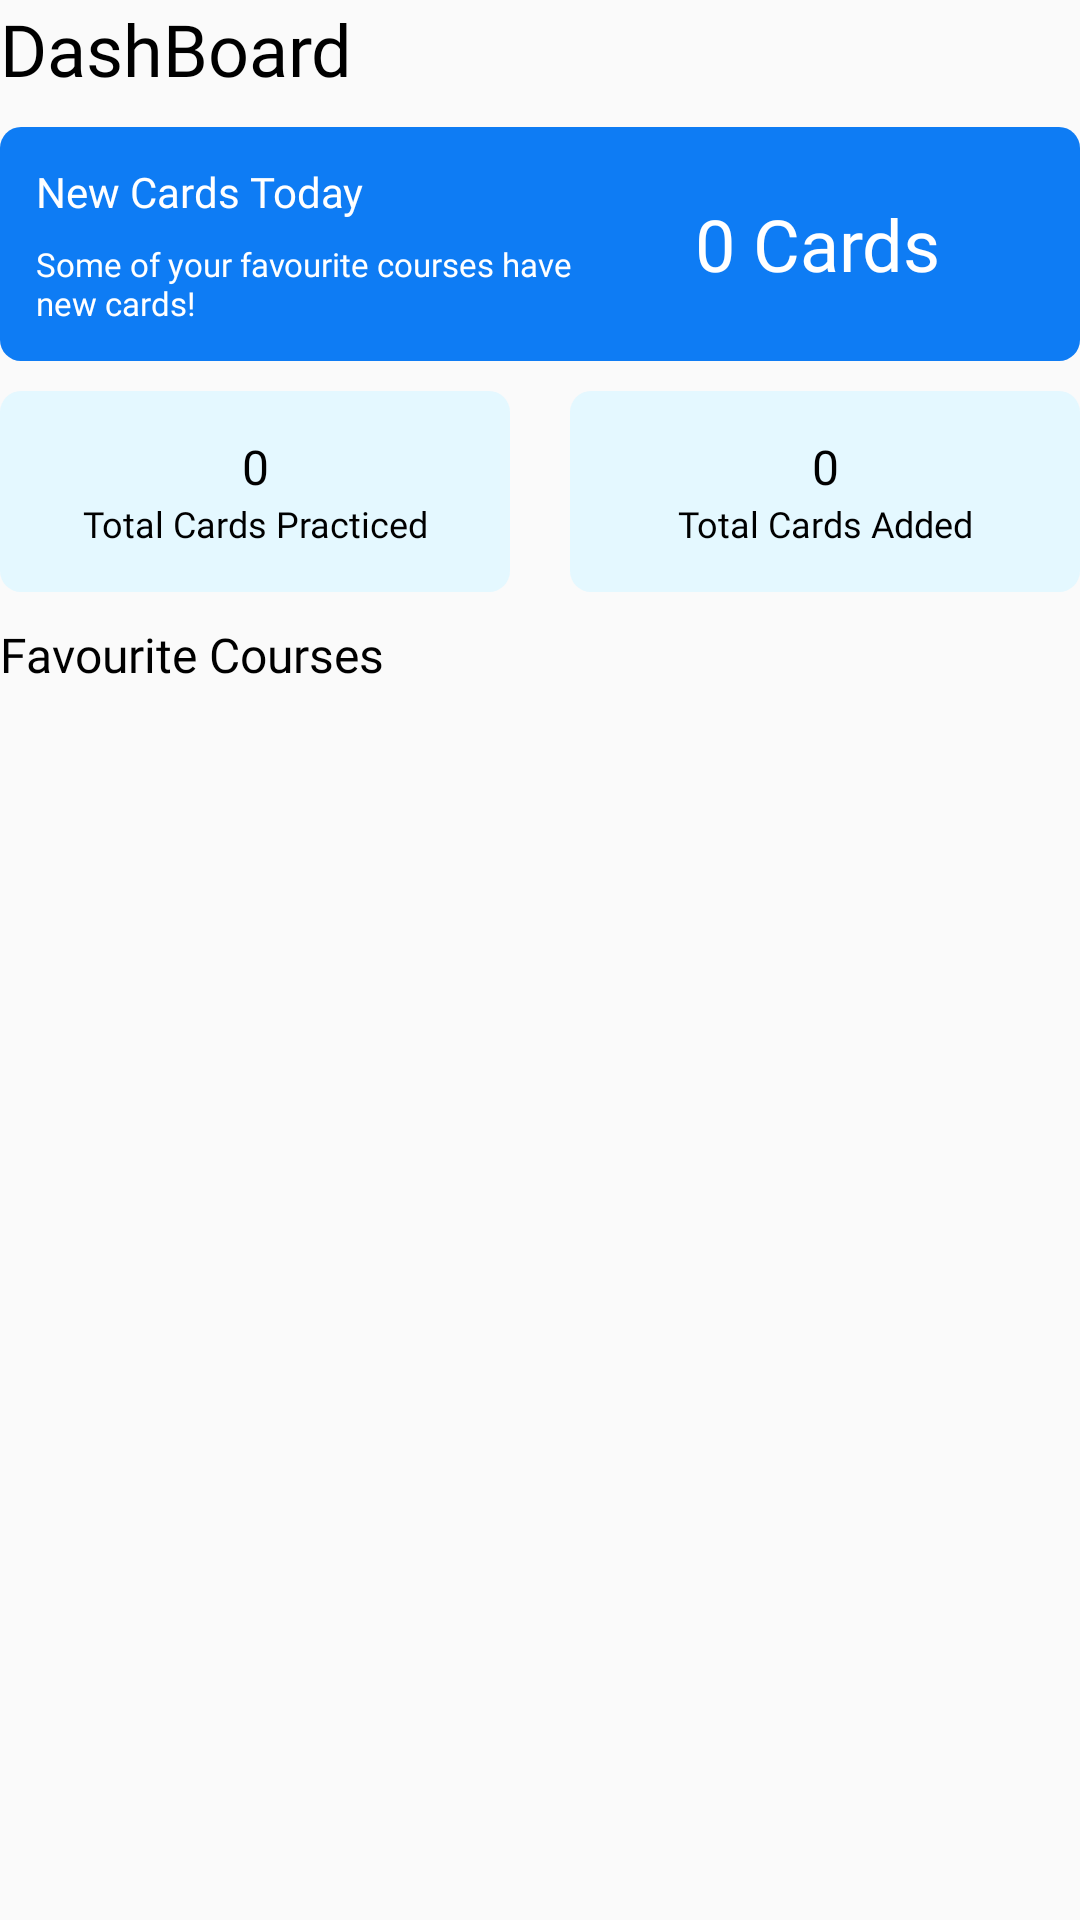

Produce the Android XML layout that renders to this screen, including the resource entries it uses.
<!-- AndroidManifest.xml: application theme Theme.SFUQuizlet -->
<!-- res/layout/dashboard.xml -->
<?xml version="1.0" encoding="utf-8"?>
<LinearLayout xmlns:android="http://schemas.android.com/apk/res/android"
    android:id="@+id/dashboardLayout"
    android:layout_width="match_parent"
    android:layout_height="match_parent"
    android:layout_marginHorizontal="14dp"
    android:layout_marginVertical="8dp"
    android:orientation="vertical">

    <TextView
        android:id="@+id/dashBoardTextView"
        android:layout_width="match_parent"
        android:layout_height="wrap_content"
        android:fontFamily="@font/manrope_bold"
        android:text="DashBoard"
        android:layout_marginBottom="5sp"
        android:textColor="#000000"
        android:textSize="24sp" />

    <include layout="@layout/notification_card" />

    <include
        layout="@layout/stats_bars" />

    <TextView
        android:id="@+id/textView3"
        android:layout_width="match_parent"
        android:layout_height="wrap_content"
        android:layout_marginVertical="5dp"
        android:fontFamily="@font/manrope_bold"
        android:text="Favourite Courses"
        android:textColor="#000000"
        android:textSize="16sp" />

    <androidx.recyclerview.widget.RecyclerView
        android:id="@+id/favouritesRecycler"
        android:layout_width="match_parent"
        android:layout_height="match_parent" />

</LinearLayout>
<!-- res/layout/notification_card.xml (included above) -->
<?xml version="1.0" encoding="utf-8"?>
<LinearLayout xmlns:android="http://schemas.android.com/apk/res/android"
    android:orientation="vertical"
    android:layout_width="match_parent"
    android:layout_height="wrap_content">

    <LinearLayout
        android:id="@+id/newCardNotif"
        android:layout_width="match_parent"
        android:layout_height="78dp"
        android:layout_marginVertical="5dp"
        android:background="@drawable/course_cardbg"
        android:backgroundTint="@color/blue"
        android:orientation="horizontal"
        android:paddingHorizontal="12dp"
        android:paddingVertical="12dp">

        <LinearLayout
            android:layout_width="185dp"
            android:layout_height="match_parent"
            android:orientation="vertical"
            android:weightSum="1">

            <TextView
                android:layout_width="match_parent"
                android:layout_height="wrap_content"
                android:layout_weight="1"
                android:fontFamily="@font/manrope_bold"
                android:text="New Cards Today"
                android:textColor="#FFFFFF" />

            <TextView
                android:id="@+id/textView4"
                android:layout_width="match_parent"
                android:layout_height="wrap_content"
                android:layout_weight="1"
                android:fontFamily="@font/manrope_medium"
                android:text="Some of your favourite courses have new cards!"
                android:textColor="#FFFFFF"
                android:textSize="11sp" />
        </LinearLayout>

        <TextView
            android:id="@+id/newCardNum"
            android:layout_width="0dp"
            android:layout_height="54dp"
            android:layout_weight="1"
            android:fontFamily="@font/manrope_bold"
            android:gravity="center"
            android:text="0 Cards"
            android:textColor="#FFFFFF"
            android:textSize="24sp" />
    </LinearLayout>

</LinearLayout>
<!-- res/layout/stats_bars.xml (included above) -->
<?xml version="1.0" encoding="utf-8"?>
<LinearLayout xmlns:android="http://schemas.android.com/apk/res/android"
    android:orientation="vertical"
    android:layout_width="match_parent"
    android:layout_height="wrap_content">


    <LinearLayout
        android:layout_width="match_parent"
        android:layout_height="67dp"
        android:layout_marginVertical="5dp"
        android:gravity="center"
        android:orientation="horizontal">

        <LinearLayout
            android:layout_width="match_parent"
            android:layout_height="match_parent"
            android:layout_weight="1"
            android:background="@drawable/course_cardbg"
            android:backgroundTint="#E4F8FF"
            android:gravity="center"
            android:orientation="vertical">

            <TextView
                android:id="@+id/totalPracNum"
                android:layout_width="match_parent"
                android:layout_height="wrap_content"
                android:fontFamily="@font/manrope_bold"
                android:gravity="center"
                android:text="0"
                android:textColor="#000000"
                android:textSize="16sp" />

            <TextView
                android:id="@+id/totalPrac"
                android:layout_width="match_parent"
                android:layout_height="wrap_content"
                android:fontFamily="@font/manrope_medium"
                android:gravity="center"
                android:text="Total Cards Practiced"
                android:textColor="#000000"
                android:textSize="12sp" />

        </LinearLayout>

        <Space
            android:layout_width="210dp"
            android:layout_height="match_parent"
            android:layout_weight="1" />

        <LinearLayout
            android:layout_width="match_parent"
            android:layout_height="match_parent"
            android:layout_weight="1"
            android:background="@drawable/course_cardbg"
            android:backgroundTint="#E4F8FF"
            android:gravity="center"
            android:orientation="vertical">

            <TextView
                android:id="@+id/textView5"
                android:layout_width="match_parent"
                android:layout_height="wrap_content"
                android:fontFamily="@font/manrope_bold"
                android:gravity="center"
                android:text="0"
                android:textColor="#000000"
                android:textSize="16sp" />

            <TextView
                android:id="@+id/textView9"
                android:layout_width="match_parent"
                android:layout_height="wrap_content"
                android:fontFamily="@font/manrope_medium"
                android:gravity="center"
                android:text="Total Cards Added"
                android:textColor="#000000"
                android:textSize="12sp" />
        </LinearLayout>

    </LinearLayout>

</LinearLayout>
<!-- resources referenced by this layout -->
<resources>
  <color name="blue">#0E7CF4</color>
  <!-- drawable course_cardbg (drawable) -->
  <?xml version="1.0" encoding="utf-8"?>
  <shape xmlns:android="http://schemas.android.com/apk/res/android">
          android:shape="rectangle">
  
  
  
  
  
  
      <corners
          android:bottomRightRadius="7dp"
          android:bottomLeftRadius="7dp"
          android:topLeftRadius="7dp"
          android:topRightRadius="7dp"/>
  
      <margin
          android:top="10dp"
          android:bottom="10dp"
          android:left="10dp"
          android:right="10dp"/>
      <padding
          android:top="0dp"
          android:bottom="0dp"
          android:left="0dp"
          android:right="0dp"/>
  
  </shape>
  <style name="Theme.SFUQuizlet" parent="Theme.AppCompat.Light.NoActionBar">
          
          <item name="colorPrimary">@color/blue</item>
          <item name="colorPrimaryVariant">@color/purple_700</item>
          <item name="colorOnPrimary">@color/white</item>
          
          <item name="colorSecondary">@color/blue</item>
          <item name="colorSecondaryVariant">@color/blue</item>
          <item name="colorOnSecondary">@color/black</item>
          
          <item name="android:windowLightStatusBar">true</item>
          <item name="android:statusBarColor">@color/white</item>
          
      </style>
  <color name="purple_700">#FF3700B3</color>
  <color name="white">#FFFFFFFF</color>
  <color name="black">#FF000000</color>
</resources>
